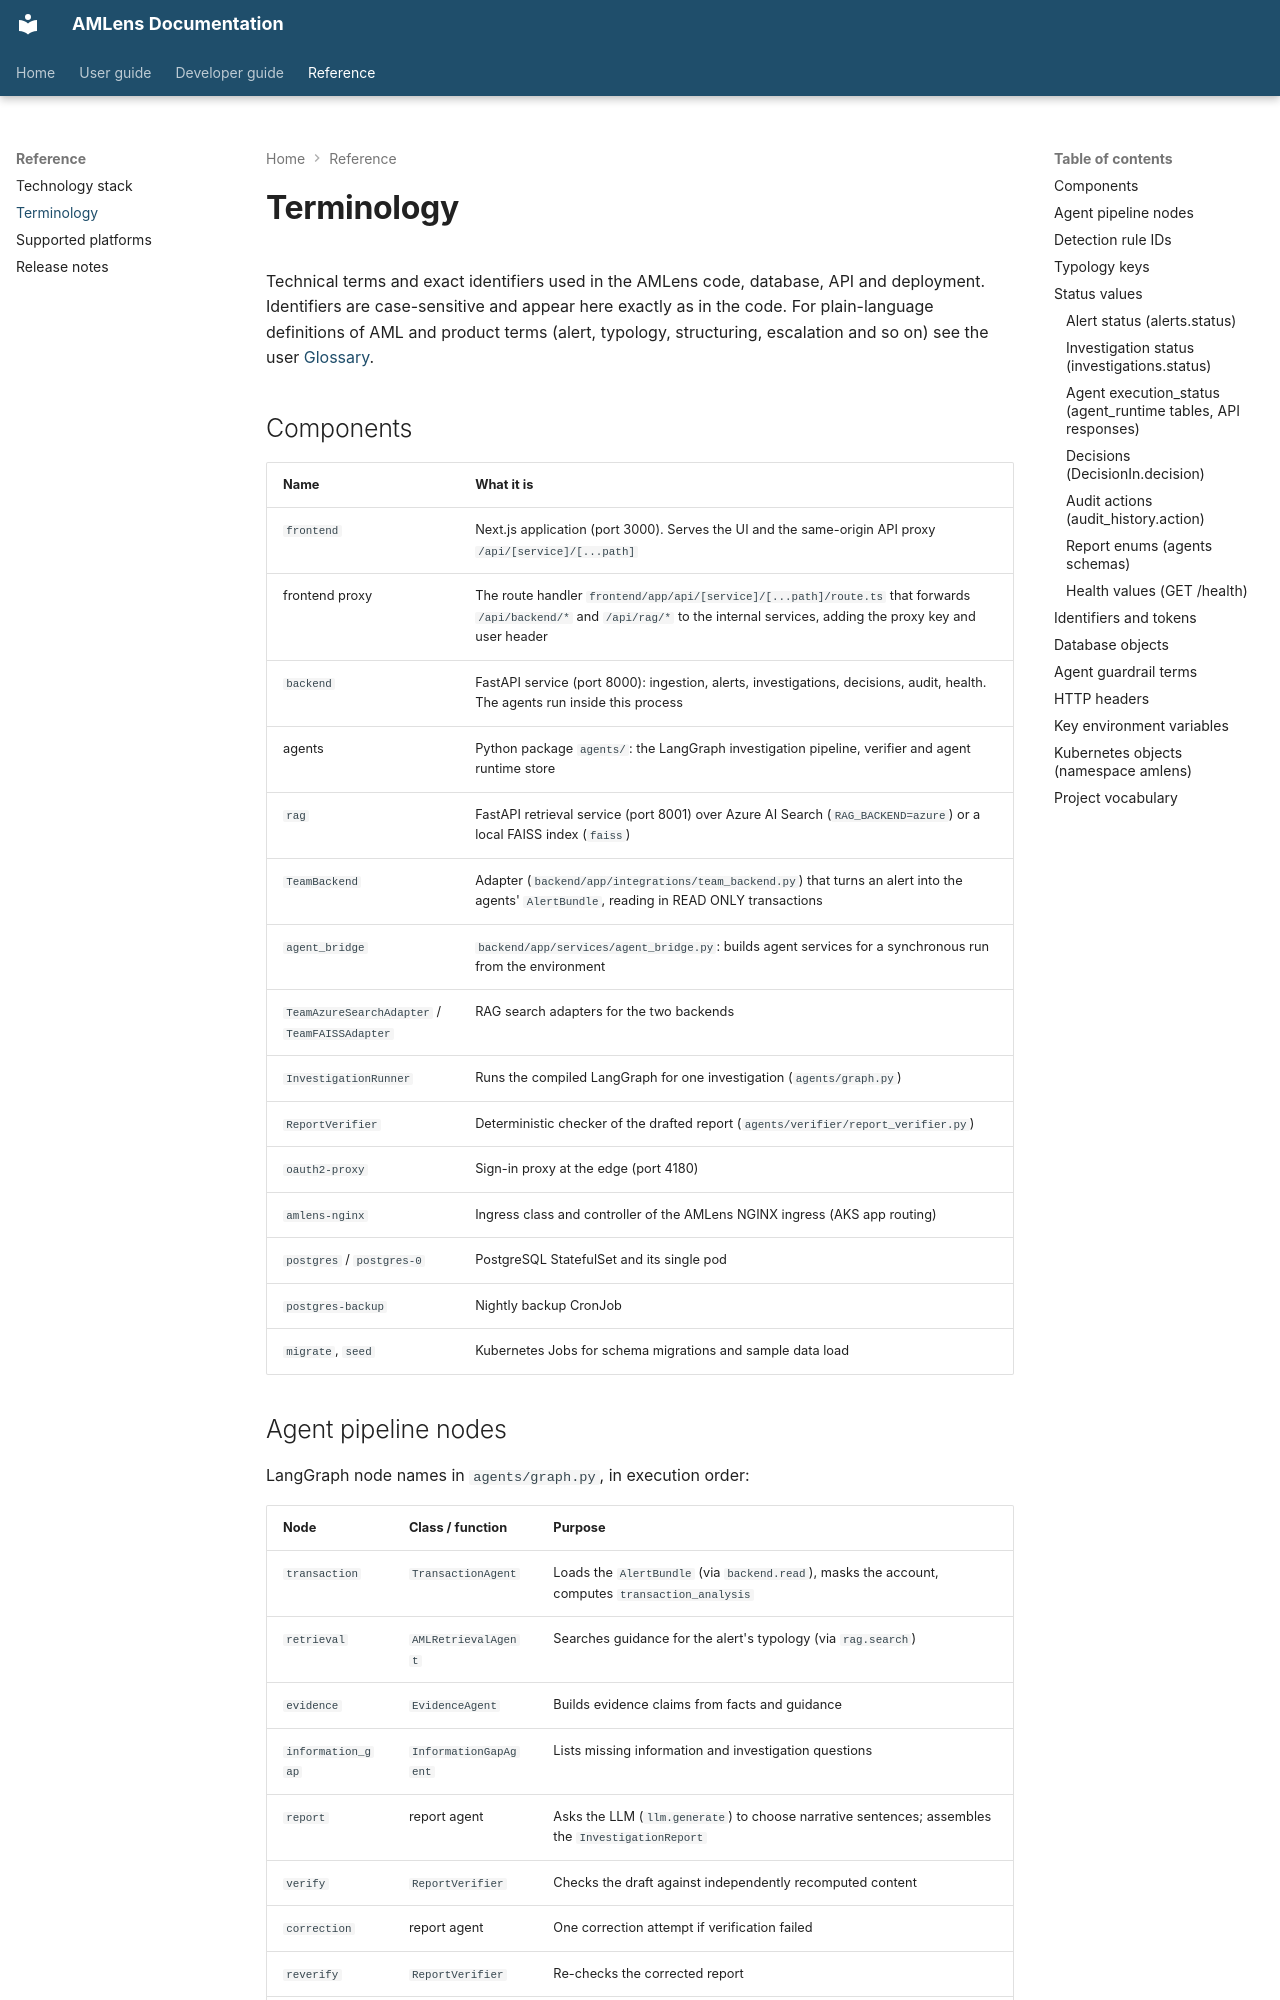

repository: silvrfur/AMLens · page: reference/terminology/index.html · generator: mkdocs

---
audience: reference
---

# Terminology

Technical terms and exact identifiers used in the AMLens code, database, API and deployment.
Identifiers are case-sensitive and appear here exactly as in the code. For plain-language
definitions of AML and product terms (alert, typology, structuring, escalation and so on) see
the user [Glossary](../user-guide/glossary.md).

## Components

| Name | What it is |
|---|---|
| `frontend` | Next.js application (port 3000). Serves the UI and the same-origin API proxy `/api/[service]/[...path]` |
| frontend proxy | The route handler `frontend/app/api/[service]/[...path]/route.ts` that forwards `/api/backend/*` and `/api/rag/*` to the internal services, adding the proxy key and user header |
| `backend` | FastAPI service (port 8000): ingestion, alerts, investigations, decisions, audit, health. The agents run inside this process |
| agents | Python package `agents/`: the LangGraph investigation pipeline, verifier and agent runtime store |
| `rag` | FastAPI retrieval service (port 8001) over Azure AI Search (`RAG_BACKEND=azure`) or a local FAISS index (`faiss`) |
| `TeamBackend` | Adapter (`backend/app/integrations/team_backend.py`) that turns an alert into the agents' `AlertBundle`, reading in READ ONLY transactions |
| `agent_bridge` | `backend/app/services/agent_bridge.py`: builds agent services for a synchronous run from the environment |
| `TeamAzureSearchAdapter` / `TeamFAISSAdapter` | RAG search adapters for the two backends |
| `InvestigationRunner` | Runs the compiled LangGraph for one investigation (`agents/graph.py`) |
| `ReportVerifier` | Deterministic checker of the drafted report (`agents/verifier/report_verifier.py`) |
| `oauth2-proxy` | Sign-in proxy at the edge (port 4180) |
| `amlens-nginx` | Ingress class and controller of the AMLens NGINX ingress (AKS app routing) |
| `postgres` / `postgres-0` | PostgreSQL StatefulSet and its single pod |
| `postgres-backup` | Nightly backup CronJob |
| `migrate`, `seed` | Kubernetes Jobs for schema migrations and sample data load |
